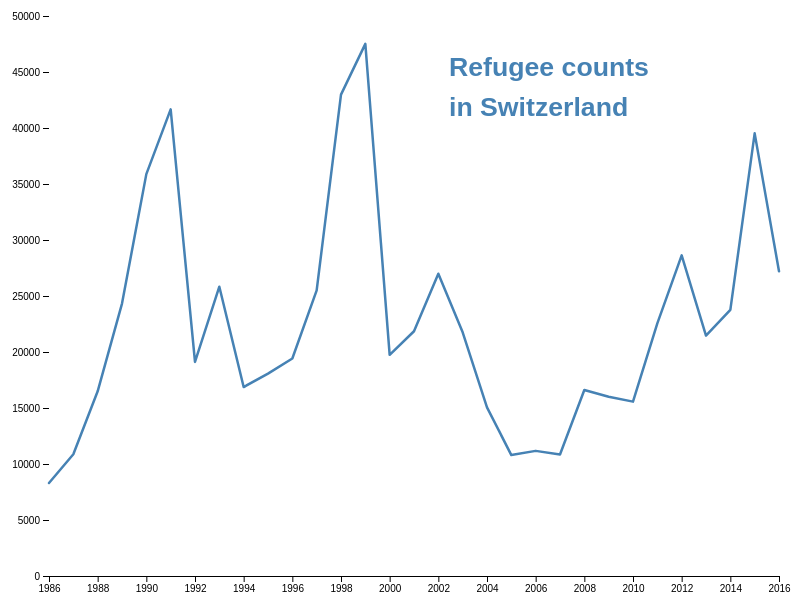
D3 v4 page, settled after 360 driven frames (6 s of simulated time); the page loaded 1 data file(s).


// ── script_draft1.js
// define size of chart and create svg element

var w = 800,
    h = 600,
    svg = d3.select("#chart")
            .append("svg")
            .attr("width", w)
            .attr("height", h);
            
// Load the data from the csv file

var data;
d3.csv("timeseries.csv", function(d) { 
    d.Year = +d.Year;
    d.Refugees = +d.Refugees;
    return d;
}, function(error, d) {
    if (error) throw error;
    data = d;
    render();
});

// Render the chart

function render() {
    var formatNum = d3.format("d");
    
    // create x scale
    var x = d3.scaleLinear()
        .domain([1986, 2016])
        .range([50,780]);
        
    // create y scale
    var y = d3.scaleLinear()
        .domain([0, 50000])
        .range([580, 20]);
        
    // create time series line
    var line = d3.line()
        .x(function(d) {return x(d.Year);})
        .y(function(d) {return y(d.Refugees);});
        
    // add group element containing the y axis
    svg.append("g")
        .attr("transform", "translate(50, 0)")
        .call(d3.axisLeft(y).tickFormat(formatNum))
        .select(".domain")
        .remove();
        
    // add group element containing the x axis
    svg.append("g")
        .attr("transform", "translate(0," + (h - 20) + ")")
        .call(d3.axisBottom(x).tickFormat(formatNum));
        
    // add the data line
    svg.append("path")
        .datum(data)
        .attr("fill", "none")
        .attr("stroke", "steelblue")
        .attr("stroke-linejoin", "round")
        .attr("stroke-linecap", "round")
        .attr("stroke-width", 2.5)
        .attr("d", line);        

    // add descriptive chart title
    render_text("Refugee counts", "20pt", "450", "80");
    render_text("in Switzerland", "20pt", "450", "120");
}

function render_text(text, size, x, y) {
    svg.append("text")
        .attr("font-family", "Arial")
        .attr("font-size", size)
        .attr("fill", "steelblue")
        .attr("font-weight", "bold")
        .attr("x", x)
        .attr("y", y)
        .text(text);
}


### data: timeseries.csv
Year, Refugees
1986, 8302
1987, 10866
1988, 16489
1989, 24325
1990, 35881
1991, 41663
1992, 19109
1993, 25827
1994, 16872
1995, 18067
1996, 19418
1997, 25507
1998, 42979
1999, 47513
2000, 19750
2001, 21854
2002, 26987
2003, 21759
2004, 15061
2005, 10795
2006, 11173
2007, 10844
2008, 16606
2009, 16005
2010, 15567
2011, 22551
2012, 28631
2013, 21465
2014, 23765
2015, 39523
2016, 27207